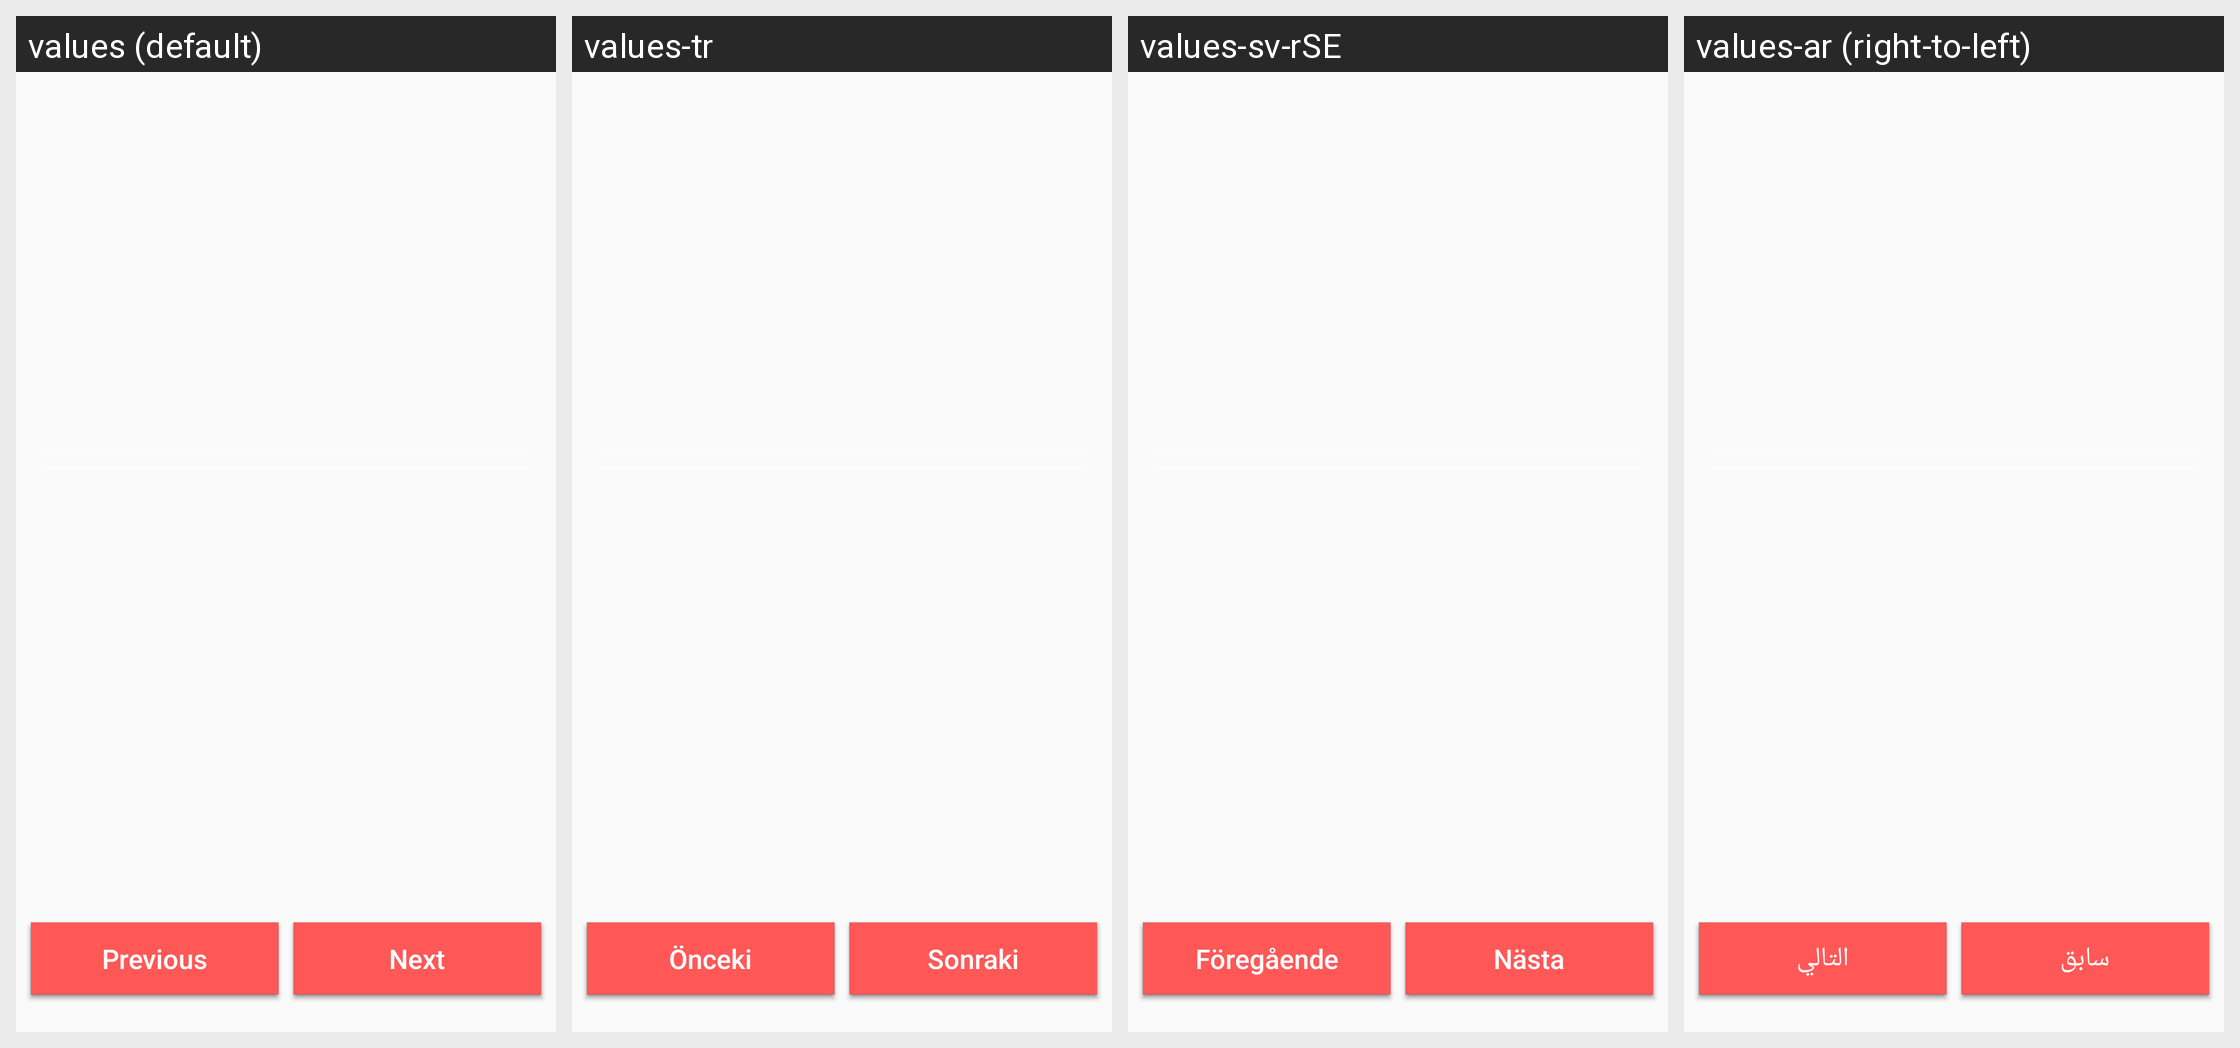

For this localized Android screen grid, give each drawn string resource with its value in every locale shown.
Android screen res/layout/multiple_choice_fragment.xml rendered under 4 locales, left to right: values (default), values-tr, values-sv-rSE, values-ar (right-to-left). Device: Nexus 5 (rendered at 1080×1920; each locale shown at half size, 540×960, under a caption strip naming it); theme AppTheme.
Other locales in the repository, not shown: values-fa, values-fa-rAF, values-ja.
Strings drawn on this screen, with the default value and each locale's value (text and hints the layout hard-codes, and strings that could not be matched under every locale, appear in the picture but are not listed):

next
  values: Next
  values-tr: Sonraki
  values-sv-rSE: Nästa
  values-ar: التالي

previous
  values: Previous
  values-tr: Önceki
  values-sv-rSE: Föregående
  values-ar: سابق
